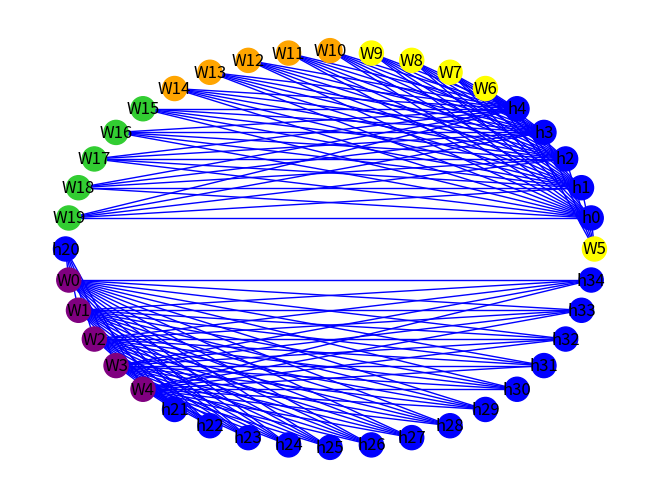

Reproduce this figure in Python.
from inspect import GEN_CREATED
import random
import matplotlib
import networkx
import networkx as nx
import matplotlib.pyplot as plt
from networkx.drawing.nx_pydot import graphviz_layout

G=nx.Graph()

# CONFIGURATION:
number_of_ws_per_vi = 5
number_of_vis = 4


w_sets = []

def w_already_exists(w_sets, w):
    for i in range(0, len(w_sets)):
        for j in range(0, len(w_sets[i])):
            if w_sets[i][j] == w:
                return True
    return False

amount_of_ws = 0
for i in range(0, number_of_vis): # SETTING UP W'S
    w_sets.append([])
    for j in range(0, number_of_ws_per_vi):
        w_sets[i].append(amount_of_ws)
        amount_of_ws += 1

print("W'S: " + str(w_sets))

def vertex_is_a_w(vertex): # CHECKS IF VERTEX IS A NEIGHBOR OF THE VI'S
    found = False
    for i in range(0, len(w_sets)):
        for j in range(0, len(w_sets[i])):
            if vertex == w_sets[i][j]:
                found = True
    return found

def vertices_in_same_w_set(vertex1, vertex2):
    for i in range(0, len(w_sets)):
        if vertex1 in w_sets[i] and vertex2 in w_sets[i]:
            print(str(vertex1) + " and " + str(vertex2) + " are in the same w set")
            print(w_sets[i])
            return True
    return False

def check_common_neighbor(list1, list2):
    found_common = False
    for i in range(0, len(list1)):
        if list1[i] in list2:
            found_common = True
    return found_common

def amount_of_neighbors(vertex, matrix):
    amount = 0
    for i in range(0, len(matrix[vertex])):
        if matrix[vertex][i] != 0:
            amount += 1
    return amount

def get_neighbors(vertex, matrix):
    neighbors = []
    for i in range(0, len(matrix[vertex])):
        if matrix[vertex][i] != 0:
            neighbors.append(i)
    return neighbors

def find_triangle(matrix):
    for line in range(len(matrix)):
        for column in range(len(matrix[line])):
            if line > column: # Bottom left corner of matrix
                # Making sure they are both connected to 2 vertices
                if matrix[line][column] == 1 and amount_of_neighbors(line, matrix) >= 2 and amount_of_neighbors(column, matrix) >= 2:
                    line_neighbors = get_neighbors(line, matrix)
                    column_neighbors = get_neighbors(column, matrix)
                    for line_neighbor in line_neighbors:
                        if line_neighbor in column_neighbors:
                            return [line, column, line_neighbor]
                    for column_neighbor in column_neighbors:
                        if column_neighbor in line_neighbors:
                            return [line, column, column_neighbor]

def make_graph_matrix(): # MAKING GRAPH MATRIX, WHERE AVOINDING TRIANGLES MUST HAPPEN
    matrix = []

    for i in range(0, 35): # Setting up matrix empty lines
        matrix.append([])

    for line in range(0, 35):
        for column in range(0, 35):
            if line > column: # Bottom left of the matrix
                if vertex_is_a_w(line) == True and vertex_is_a_w(column) == True:
                    print("W with W")
                else:
                    print("other")
                if vertices_in_same_w_set(line, column) == True: # If both vertices are w's in the same set
                    matrix[line].append(0)
                else: # If it's either 2 h's or a W and an H or 2 W's from different sets
                    neighbors_of_line = get_neighbors(line, matrix)
                    neighbors_of_column = get_neighbors(column, matrix)
                    has_common_neighbor = check_common_neighbor(neighbors_of_line, neighbors_of_column)

                    if has_common_neighbor == False:
                        matrix[line].append(1)
                    else:
                        matrix[line].append(0)

            else: # Top right of the matrix
                matrix[line].append(0)

    return matrix

def draw_graph(matrix):
    for line in range(0, len(matrix)):
        for column in range(0, len(matrix[line])):
            if line > column: # Bottom left corner of matrix
                color = 0
                if matrix[line][column] != 0:
                    if matrix[line][column] == 1:
                        color = 'blue'
                    if vertex_is_a_w(line) == True and vertex_is_a_w(column) == True:
                        G.add_edge("W" + str(line), "h" + str(column), color=color, weight=2)
                    elif vertex_is_a_w(line) == False and vertex_is_a_w(column) == False:
                        G.add_edge("h" + str(line), "h" + str(column), color=color, weight=2)
                    
                    elif vertex_is_a_w(line) == False and vertex_is_a_w(column) == True:
                        G.add_edge("h" + str(line), "W" + str(column), color=color, weight=2)
                    elif vertex_is_a_w(line) == True and vertex_is_a_w(column) == False:
                        G.add_edge("W" + str(line), "h" + str(column), color=color, weight=2)

def color_vertices(vertex_color_map):
    for node in G:
        node_name = str(node)
        if "W" in node_name:
            node_number = str(node_name).replace("W", "")
            if int(node_number) in w_sets[0]:
                vertex_color_map.append('purple')
            if int(node_number) in w_sets[1]:
                vertex_color_map.append('yellow')
            if int(node_number) in w_sets[2]:
                vertex_color_map.append('orange')
            if int(node_number) in w_sets[3]:
                vertex_color_map.append('limegreen')
        else:
            vertex_color_map.append('blue')

matrix = make_graph_matrix()

draw_graph(matrix)

triangle = find_triangle(matrix)
# k10 = find_k10(matrix)

pos = nx.circular_layout(G)
edges = G.edges()
colors = [G[u][v]['color'] for u,v in edges]
weights = [G[u][v]['weight'] for u,v in edges]

# FINDING CI'S and stuff

# for i in range(0, 35):
#    print(str(i) + " has " + str(amount_of_neighbors(i, matrix)) + " neighbors")


print("Triangle: " + str(triangle))
# print("K10: " + str(k10))

vertex_color_map = []   

color_vertices(vertex_color_map)

nx.draw(G, pos, edge_color=colors, width=1, with_labels=True, node_color=vertex_color_map)
plt.show()
